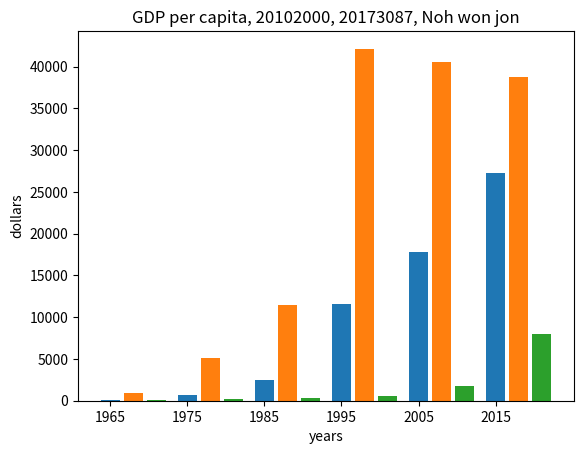

This chart was generated by the following Python code:
print("11-5.     20173087 노원진\n")
import numpy as np
from matplotlib import pyplot as plt

years=[1965, 1975, 1985, 1995, 2005, 2015]
ko=[130, 650, 2450, 11600, 17790, 27250]
jp=[890, 5120, 11500, 42130, 40560, 38780]
ch=[100, 200, 290, 540, 1760, 7940]

x_range=np.arange(len(years))
plt.title("GDP per capita, 20102000, 20173087, Noh won jon")
plt.ylabel("dollars")
plt.xlabel("years")
plt.bar(x_range + 0.0,ko, width=0.25)
plt.bar(x_range + 0.3,jp, width=0.25)
plt.bar(x_range +0.6,ch, width=0.25)
plt.xticks(range(len(years)), years)
plt.show()

